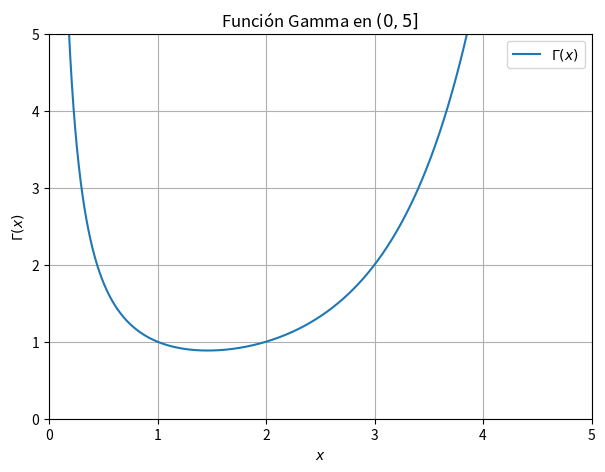

This figure's Python source:
import numpy as np
import matplotlib.pyplot as plt
from scipy.special import gamma

# Dominio: (0, 5]
# No se incluye x = 0 porque Gamma(x) diverge cuando x -> 0^+.
x = np.linspace(1e-4, 5, 2000)
y = gamma(x)

plt.figure(figsize=(7, 5))
plt.plot(x, y, label=r'$\Gamma(x)$')

# Ajuste de ejes solicitado
plt.xlim(0, 5)
plt.ylim(0, 5)

plt.xlabel(r'$x$')
plt.ylabel(r'$\Gamma(x)$')
plt.title(r'Función Gamma en $(0,5]$')
plt.grid(True)
plt.legend()
plt.show()
